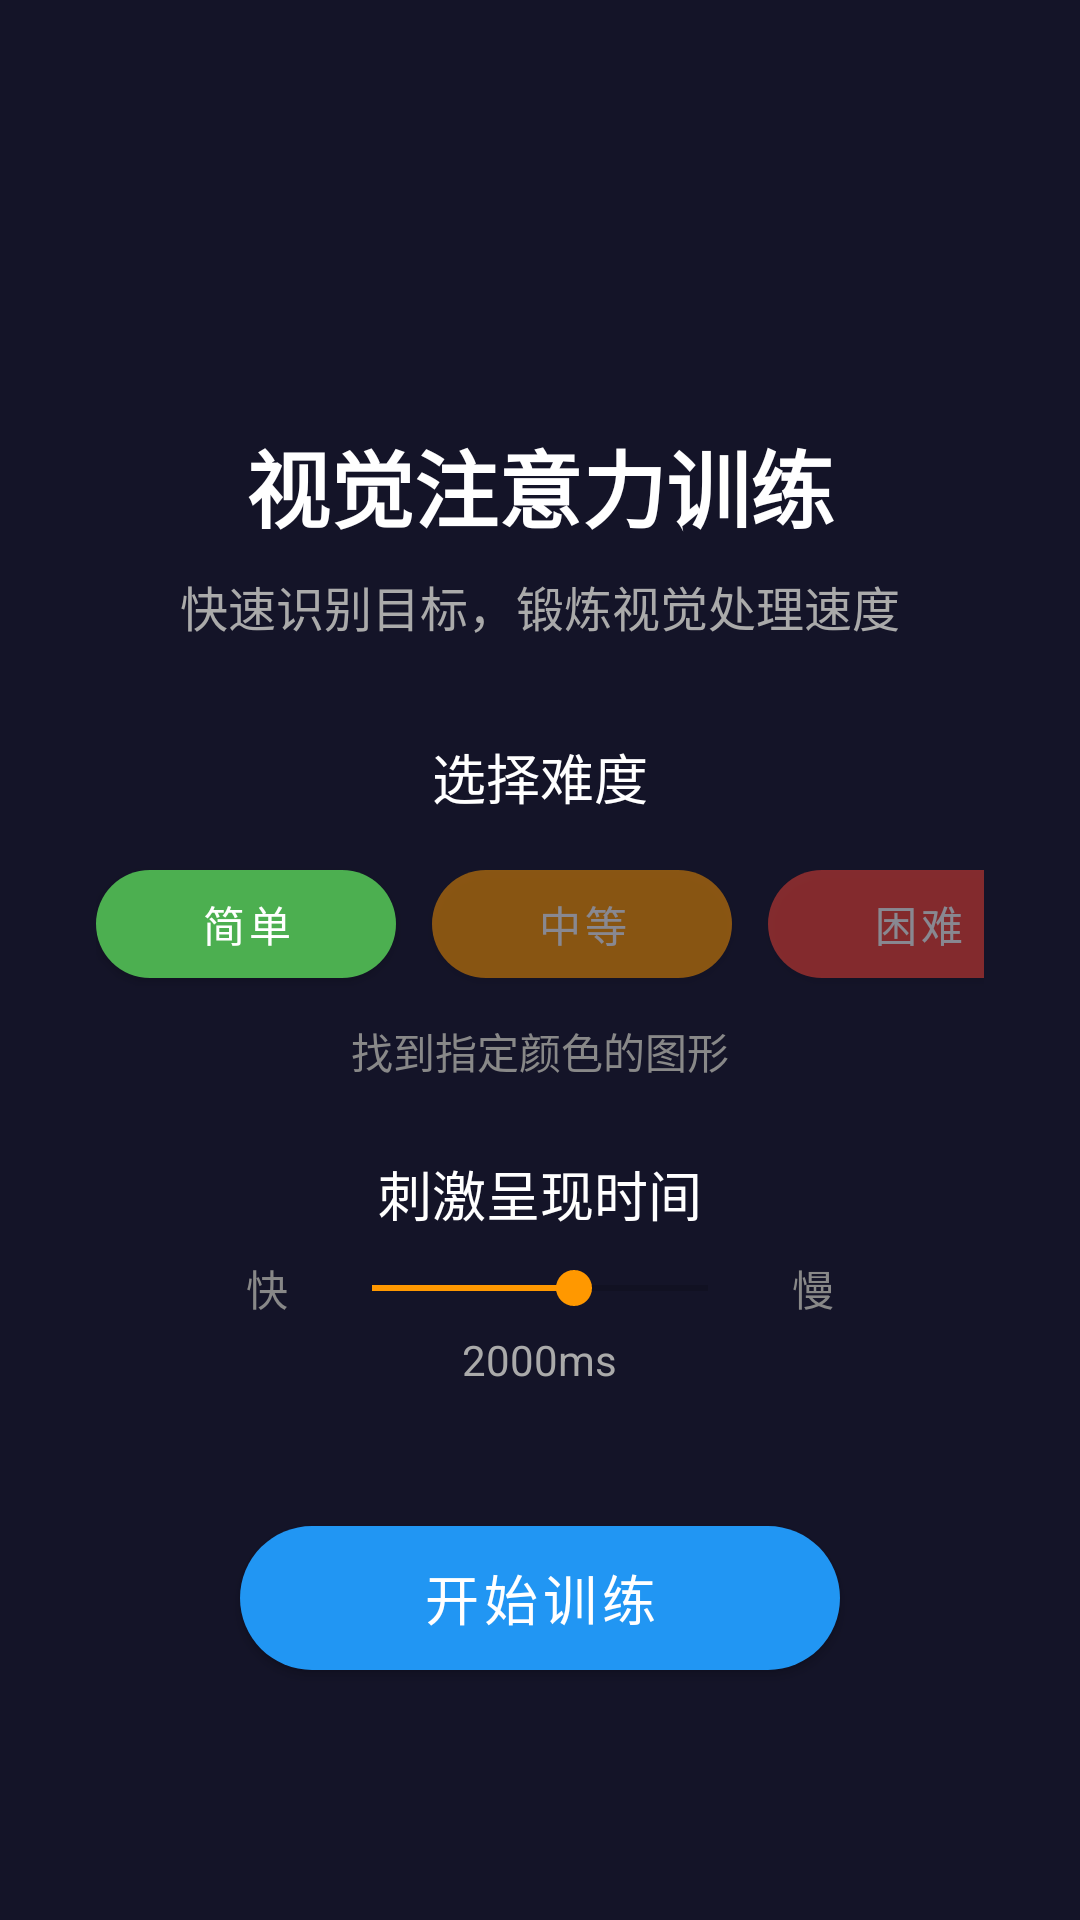

The Android layout XML behind this screen, and the referenced resources:
<!-- AndroidManifest.xml: activity theme Theme.BrightEyes.Fullscreen -->
<!-- res/layout/activity_reaction_training.xml -->
<?xml version="1.0" encoding="utf-8"?>
<FrameLayout xmlns:android="http://schemas.android.com/apk/res/android"
    xmlns:app="http://schemas.android.com/apk/res-auto"
    android:layout_width="match_parent"
    android:layout_height="match_parent"
    android:background="#141428">

    
    <LinearLayout
        android:id="@+id/layoutSettings"
        android:layout_width="match_parent"
        android:layout_height="match_parent"
        android:gravity="center"
        android:orientation="vertical"
        android:padding="32dp">

        <ImageButton
            android:id="@+id/btnBack"
            android:layout_width="48dp"
            android:layout_height="48dp"
            android:layout_gravity="start"
            android:background="?attr/selectableItemBackgroundBorderless"
            android:contentDescription="返回"
            android:src="@drawable/ic_back"
            app:tint="@color/white" />

        <TextView
            android:layout_width="wrap_content"
            android:layout_height="wrap_content"
            android:layout_marginTop="16dp"
            android:text="视觉注意力训练"
            android:textColor="@color/white"
            android:textSize="28sp"
            android:textStyle="bold" />

        <TextView
            android:layout_width="wrap_content"
            android:layout_height="wrap_content"
            android:layout_marginTop="8dp"
            android:gravity="center"
            android:text="快速识别目标，锻炼视觉处理速度"
            android:textColor="#AAAAAA"
            android:textSize="16sp" />

        
        <TextView
            android:layout_width="wrap_content"
            android:layout_height="wrap_content"
            android:layout_marginTop="32dp"
            android:text="选择难度"
            android:textColor="@color/white"
            android:textSize="18sp" />

        <LinearLayout
            android:layout_width="wrap_content"
            android:layout_height="wrap_content"
            android:layout_marginTop="12dp"
            android:orientation="horizontal">

            <com.google.android.material.button.MaterialButton
                android:id="@+id/btnEasy"
                android:layout_width="100dp"
                android:layout_height="48dp"
                android:layout_marginEnd="12dp"
                android:text="简单"
                app:backgroundTint="#4CAF50"
                app:cornerRadius="24dp" />

            <com.google.android.material.button.MaterialButton
                android:id="@+id/btnMedium"
                android:layout_width="100dp"
                android:layout_height="48dp"
                android:layout_marginEnd="12dp"
                android:alpha="0.5"
                android:text="中等"
                app:backgroundTint="#FF9800"
                app:cornerRadius="24dp" />

            <com.google.android.material.button.MaterialButton
                android:id="@+id/btnHard"
                android:layout_width="100dp"
                android:layout_height="48dp"
                android:alpha="0.5"
                android:text="困难"
                app:backgroundTint="#F44336"
                app:cornerRadius="24dp" />

        </LinearLayout>

        <TextView
            android:id="@+id/tvDifficultyDesc"
            android:layout_width="wrap_content"
            android:layout_height="wrap_content"
            android:layout_marginTop="8dp"
            android:text="找到指定颜色的图形"
            android:textColor="#888888"
            android:textSize="14sp" />

        
        <TextView
            android:layout_width="wrap_content"
            android:layout_height="wrap_content"
            android:layout_marginTop="24dp"
            android:text="刺激呈现时间"
            android:textColor="@color/white"
            android:textSize="18sp" />

        <LinearLayout
            android:layout_width="match_parent"
            android:layout_height="wrap_content"
            android:layout_marginTop="8dp"
            android:gravity="center_vertical"
            android:orientation="horizontal"
            android:paddingHorizontal="50dp">

            <TextView
                android:layout_width="wrap_content"
                android:layout_height="wrap_content"
                android:text="快"
                android:textColor="#888888" />

            <SeekBar
                android:id="@+id/seekDuration"
                android:layout_width="0dp"
                android:layout_height="wrap_content"
                android:layout_marginHorizontal="12dp"
                android:layout_weight="1"
                android:max="50"
                android:progress="30" />

            <TextView
                android:layout_width="wrap_content"
                android:layout_height="wrap_content"
                android:text="慢"
                android:textColor="#888888" />

        </LinearLayout>

        <TextView
            android:id="@+id/tvDurationValue"
            android:layout_width="wrap_content"
            android:layout_height="wrap_content"
            android:layout_marginTop="4dp"
            android:text="2000ms"
            android:textColor="#AAAAAA"
            android:textSize="14sp" />

        
        <com.google.android.material.button.MaterialButton
            android:id="@+id/btnStart"
            android:layout_width="200dp"
            android:layout_height="60dp"
            android:layout_marginTop="40dp"
            android:text="开始训练"
            android:textSize="18sp"
            app:backgroundTint="#2196F3"
            app:cornerRadius="30dp" />

    </LinearLayout>

    
    <LinearLayout
        android:id="@+id/layoutTraining"
        android:layout_width="match_parent"
        android:layout_height="match_parent"
        android:orientation="vertical"
        android:visibility="gone">

        
        <LinearLayout
            android:layout_width="match_parent"
            android:layout_height="wrap_content"
            android:background="#80000000"
            android:gravity="center_vertical"
            android:orientation="horizontal"
            android:padding="8dp">

            <TextView
                android:layout_width="0dp"
                android:layout_height="wrap_content"
                android:layout_marginStart="16dp"
                android:layout_weight="1"
                android:text="视觉注意力训练"
                android:textColor="@color/white"
                android:textSize="18sp"
                android:textStyle="bold" />

            <TextView
                android:id="@+id/tvScore"
                android:layout_width="wrap_content"
                android:layout_height="wrap_content"
                android:layout_marginEnd="16dp"
                android:text="得分: 0"
                android:textColor="@color/white"
                android:textSize="16sp" />

        </LinearLayout>

        
        <com.brighteyes.app.widget.ReactionTrainingView
            android:id="@+id/reactionView"
            android:layout_width="match_parent"
            android:layout_height="0dp"
            android:layout_weight="1" />

        
        <LinearLayout
            android:layout_width="match_parent"
            android:layout_height="wrap_content"
            android:background="#80000000"
            android:gravity="center"
            android:orientation="horizontal"
            android:padding="12dp">

            <com.google.android.material.button.MaterialButton
                android:id="@+id/btnPause"
                android:layout_width="120dp"
                android:layout_height="48dp"
                android:layout_marginEnd="16dp"
                android:text="暂停"
                app:backgroundTint="@color/gray"
                app:cornerRadius="24dp" />

            <com.google.android.material.button.MaterialButton
                android:id="@+id/btnStop"
                android:layout_width="120dp"
                android:layout_height="48dp"
                android:text="结束"
                app:backgroundTint="@color/error"
                app:cornerRadius="24dp" />

        </LinearLayout>

    </LinearLayout>

    
    <LinearLayout
        android:id="@+id/layoutComplete"
        android:layout_width="match_parent"
        android:layout_height="match_parent"
        android:background="#141428"
        android:gravity="center"
        android:orientation="vertical"
        android:padding="32dp"
        android:visibility="gone">

        <ImageView
            android:layout_width="80dp"
            android:layout_height="80dp"
            android:src="@drawable/ic_complete"
            app:tint="@color/success" />

        <TextView
            android:layout_width="wrap_content"
            android:layout_height="wrap_content"
            android:layout_marginTop="20dp"
            android:text="训练完成！"
            android:textColor="@color/white"
            android:textSize="26sp"
            android:textStyle="bold" />

        <TextView
            android:id="@+id/tvFinalScore"
            android:layout_width="wrap_content"
            android:layout_height="wrap_content"
            android:layout_marginTop="12dp"
            android:text="最终得分: 0"
            android:textColor="@color/white"
            android:textSize="20sp" />

        <TextView
            android:id="@+id/tvStats"
            android:layout_width="wrap_content"
            android:layout_height="wrap_content"
            android:layout_marginTop="12dp"
            android:gravity="center"
            android:text="正确: 0  错误: 0  漏过: 0"
            android:textColor="#AAAAAA"
            android:textSize="16sp" />

        <TextView
            android:id="@+id/tvAvgReaction"
            android:layout_width="wrap_content"
            android:layout_height="wrap_content"
            android:layout_marginTop="16dp"
            android:text="平均反应时间: --"
            android:textColor="#00BCD4"
            android:textSize="20sp"
            android:textStyle="bold" />

        <TextView
            android:id="@+id/tvEvaluation"
            android:layout_width="wrap_content"
            android:layout_height="wrap_content"
            android:layout_marginTop="8dp"
            android:text=""
            android:textColor="#4CAF50"
            android:textSize="16sp" />

        <LinearLayout
            android:layout_width="wrap_content"
            android:layout_height="wrap_content"
            android:layout_marginTop="32dp"
            android:orientation="horizontal">

            <com.google.android.material.button.MaterialButton
                android:id="@+id/btnRestart"
                android:layout_width="140dp"
                android:layout_height="52dp"
                android:layout_marginEnd="16dp"
                android:text="再次训练"
                android:textSize="16sp"
                app:backgroundTint="#FF9800"
                app:cornerRadius="26dp" />

            <com.google.android.material.button.MaterialButton
                android:id="@+id/btnFinish"
                android:layout_width="140dp"
                android:layout_height="52dp"
                android:text="完成"
                android:textSize="16sp"
                app:backgroundTint="@color/primary"
                app:cornerRadius="26dp" />

        </LinearLayout>

    </LinearLayout>

</FrameLayout>
<!-- resources referenced by this layout -->
<resources>
  <color name="error">#F44336</color>
  <color name="gray">#9E9E9E</color>
  <color name="primary">#4CAF50</color>
  <color name="success">#4CAF50</color>
  <color name="white">#FFFFFF</color>
  <style name="Theme.BrightEyes.Fullscreen" parent="Theme.BrightEyes">
          <item name="android:windowBackground">@color/black</item>
          <item name="android:statusBarColor">@color/black</item>
          <item name="android:navigationBarColor">@color/black</item>
          <item name="android:windowFullscreen">true</item>
          
          <item name="colorOnSurface">@color/white</item>
          <item name="colorOnSurfaceVariant">@color/white</item>
          <item name="colorSurface">@color/black</item>
          <item name="colorPrimaryContainer">@color/primary</item>
          <item name="colorOnPrimaryContainer">@color/white</item>
      </style>
  <style name="Theme.BrightEyes" parent="Theme.MaterialComponents.Light.NoActionBar">
          <item name="colorPrimary">@color/primary</item>
          <item name="colorPrimaryDark">@color/primary_dark</item>
          <item name="colorAccent">@color/accent</item>
          <item name="android:statusBarColor">@color/primary_dark</item>
          <item name="android:windowBackground">@color/background</item>
      </style>
  <color name="black">#000000</color>
  <color name="primary_dark">#388E3C</color>
  <color name="accent">#FF9800</color>
  <color name="background">#F5F5F5</color>
</resources>
